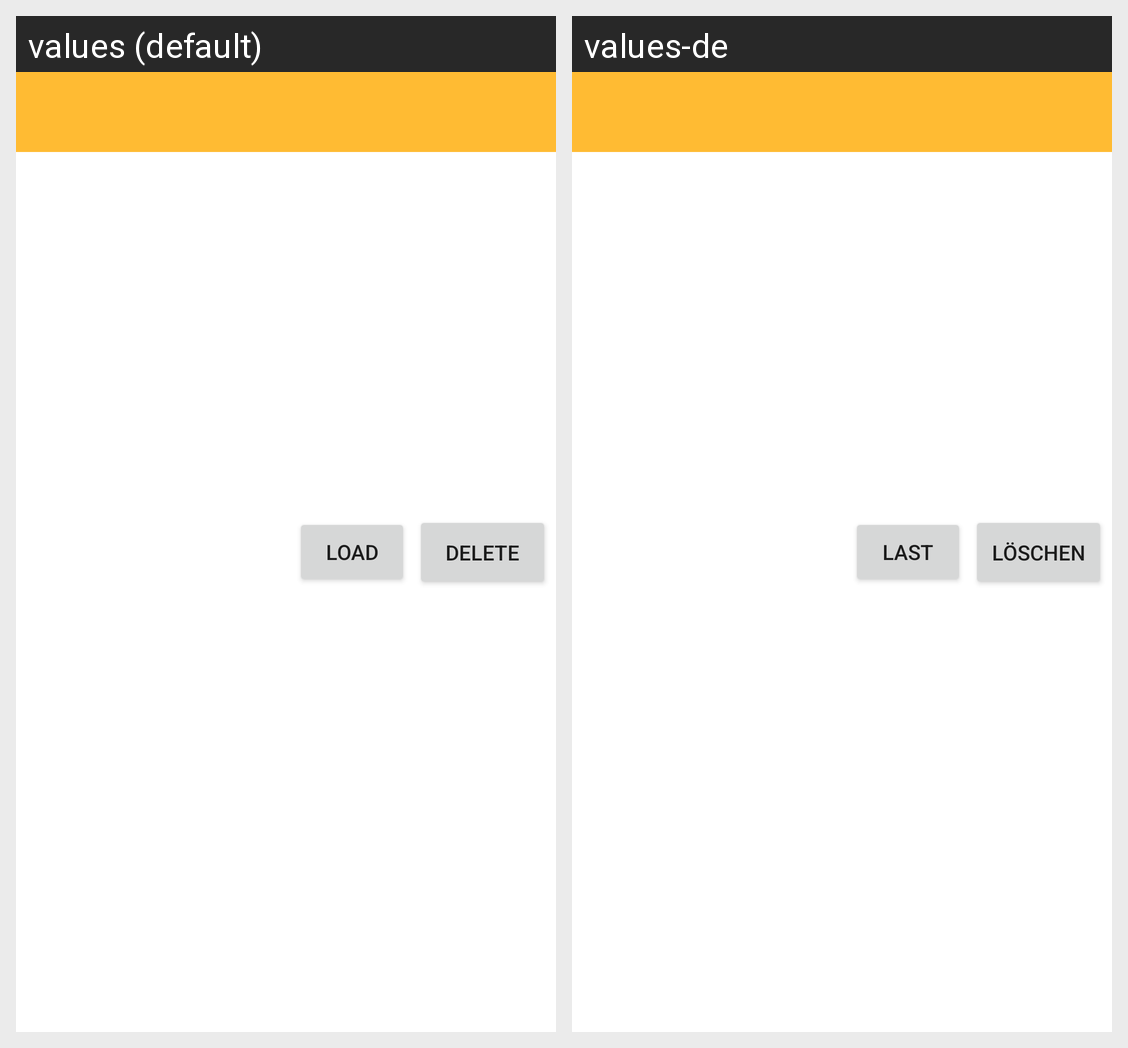

The same Android screen rendered under two of its app's locales, left to right. List the strings drawn on it with the default value and each locale's translation.
Android screen res/layout/recyclerview_item.xml rendered under 2 locales, left to right: values (default), values-de. Device: Nexus 5 (rendered at 1080×1920; each locale shown at half size, 540×960, under a caption strip naming it); theme Theme.CSE5236Sphere.
Strings drawn on this screen, with the default value and each locale's value (text and hints the layout hard-codes, and strings that could not be matched under every locale, appear in the picture but are not listed):

RecyclerItemDelete
  values: Delete
  values-de: Löschen

RecyclerItemLoad
  values: Load
  values-de: Last
